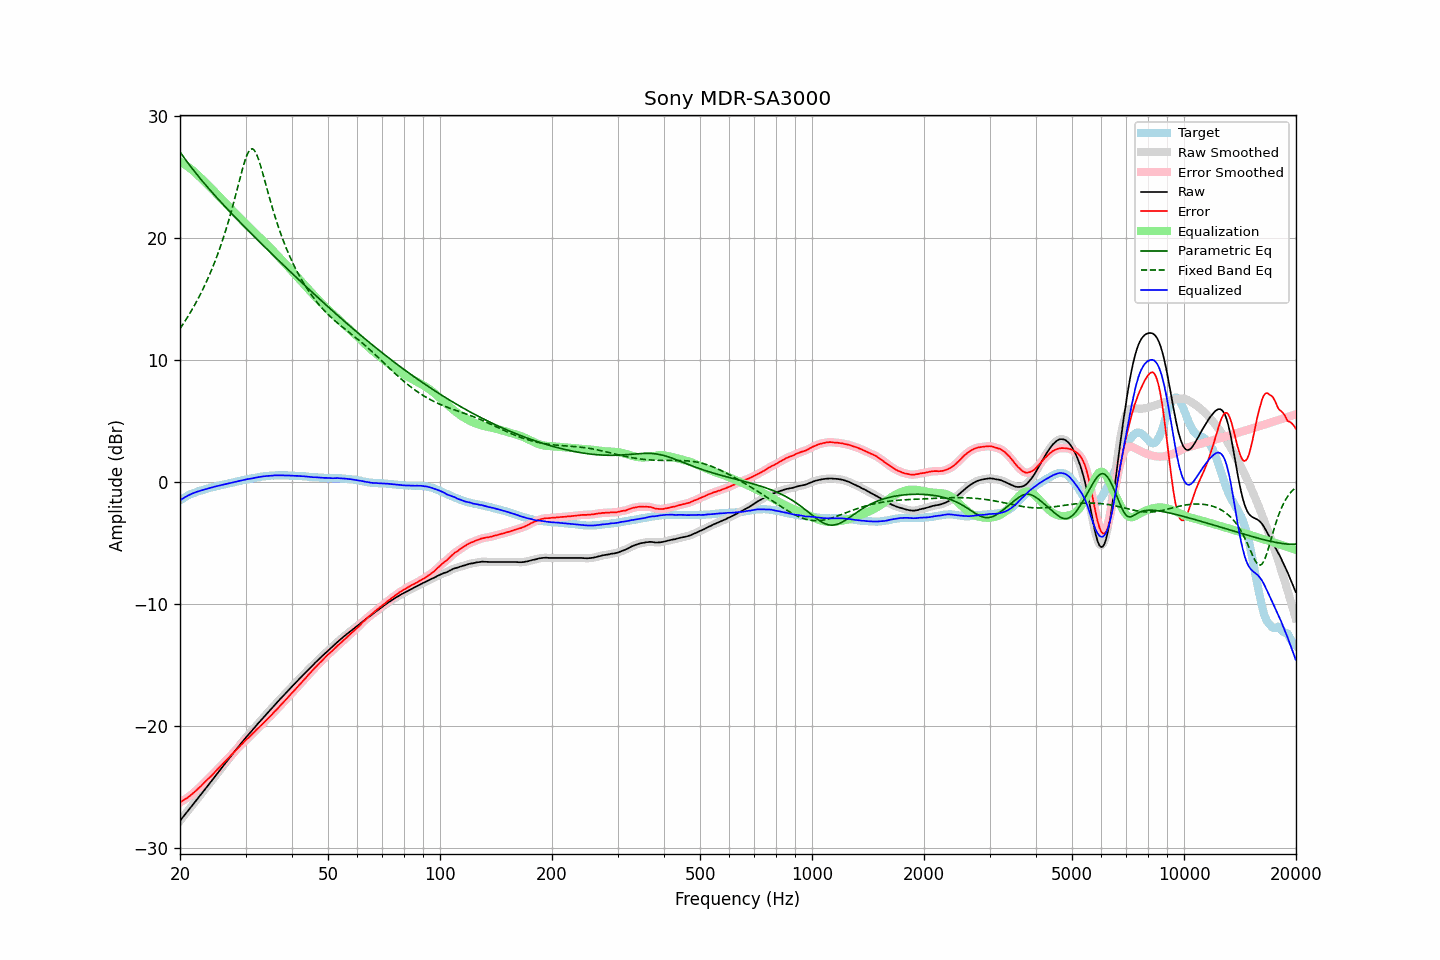

Source data for this figure (header and first rows):
frequency, raw, error, smoothed, error_smoothed, equalization, parametric_eq, fixed_band_eq, equalized_raw, equalized_smoothed, target
20.00, -27.79, -26.29, -27.79, -26.29, 26.28, 27.08, 12.58, -1.51, -1.51, -1.50
20.20, -27.62, -26.21, -27.62, -26.20, 26.21, 26.89, 12.77, -1.41, -1.42, -1.41
20.40, -27.46, -26.12, -27.46, -26.12, 26.13, 26.71, 12.97, -1.33, -1.33, -1.33
20.61, -27.29, -26.03, -27.29, -26.04, 26.04, 26.52, 13.17, -1.25, -1.25, -1.27
20.81, -27.13, -25.95, -27.13, -25.95, 25.95, 26.34, 13.38, -1.18, -1.18, -1.17
21.02, -26.96, -25.87, -26.96, -25.86, 25.86, 26.17, 13.59, -1.10, -1.10, -1.09
21.23, -26.80, -25.77, -26.80, -25.76, 25.76, 25.99, 13.81, -1.04, -1.04, -1.03
21.44, -26.63, -25.65, -26.63, -25.66, 25.65, 25.82, 14.03, -0.97, -0.98, -0.97
21.66, -26.47, -25.55, -26.47, -25.55, 25.55, 25.65, 14.26, -0.92, -0.92, -0.92
21.87, -26.31, -25.43, -26.30, -25.43, 25.43, 25.48, 14.49, -0.87, -0.87, -0.87
22.09, -26.14, -25.31, -26.14, -25.31, 25.31, 25.32, 14.73, -0.82, -0.82, -0.82
22.31, -25.97, -25.19, -25.97, -25.19, 25.19, 25.15, 14.98, -0.78, -0.78, -0.77
22.54, -25.80, -25.07, -25.80, -25.07, 25.07, 24.99, 15.23, -0.74, -0.74, -0.73
22.76, -25.64, -24.94, -25.64, -24.94, 24.94, 24.83, 15.49, -0.70, -0.70, -0.69
22.99, -25.47, -24.81, -25.47, -24.81, 24.81, 24.67, 15.75, -0.66, -0.66, -0.66
23.22, -25.30, -24.68, -25.30, -24.68, 24.68, 24.52, 16.03, -0.62, -0.62, -0.62
23.45, -25.13, -24.54, -25.13, -24.54, 24.55, 24.36, 16.31, -0.58, -0.58, -0.58
23.69, -24.96, -24.42, -24.96, -24.42, 24.42, 24.21, 16.60, -0.54, -0.54, -0.54
23.92, -24.79, -24.28, -24.79, -24.29, 24.29, 24.06, 16.89, -0.50, -0.50, -0.50
24.16, -24.63, -24.17, -24.63, -24.16, 24.16, 23.91, 17.20, -0.47, -0.47, -0.45
24.40, -24.46, -24.03, -24.46, -24.03, 24.02, 23.76, 17.52, -0.43, -0.43, -0.42
24.65, -24.29, -23.89, -24.29, -23.89, 23.89, 23.61, 17.84, -0.40, -0.40, -0.40
24.89, -24.12, -23.74, -24.12, -23.75, 23.75, 23.46, 18.18, -0.36, -0.37, -0.37
25.14, -23.95, -23.61, -23.95, -23.61, 23.61, 23.32, 18.53, -0.33, -0.33, -0.33
25.39, -23.78, -23.47, -23.78, -23.48, 23.48, 23.17, 18.89, -0.30, -0.30, -0.30
25.65, -23.61, -23.35, -23.61, -23.34, 23.34, 23.03, 19.26, -0.27, -0.27, -0.26
25.91, -23.44, -23.20, -23.44, -23.20, 23.20, 22.88, 19.65, -0.24, -0.24, -0.24
26.16, -23.27, -23.05, -23.27, -23.06, 23.06, 22.74, 20.04, -0.20, -0.21, -0.21
26.43, -23.10, -22.93, -23.10, -22.92, 22.93, 22.60, 20.46, -0.18, -0.18, -0.17
26.69, -22.94, -22.80, -22.94, -22.79, 22.79, 22.46, 20.88, -0.15, -0.15, -0.14
26.96, -22.77, -22.66, -22.77, -22.66, 22.65, 22.32, 21.32, -0.12, -0.12, -0.11
27.23, -22.60, -22.52, -22.60, -22.52, 22.51, 22.18, 21.78, -0.09, -0.09, -0.08
27.50, -22.43, -22.38, -22.43, -22.38, 22.38, 22.04, 22.25, -0.05, -0.06, -0.05
27.77, -22.27, -22.23, -22.27, -22.24, 22.24, 21.91, 22.73, -0.03, -0.02, -0.03
28.05, -22.10, -22.10, -22.10, -22.10, 22.10, 21.77, 23.23, 0.01, 0.00, 0.01
28.33, -21.94, -21.96, -21.94, -21.97, 21.97, 21.63, 23.74, 0.03, 0.03, 0.03
28.62, -21.77, -21.83, -21.77, -21.83, 21.83, 21.50, 24.25, 0.06, 0.06, 0.06
28.90, -21.61, -21.70, -21.61, -21.70, 21.69, 21.36, 24.76, 0.09, 0.09, 0.10
29.19, -21.44, -21.56, -21.44, -21.57, 21.56, 21.23, 25.26, 0.12, 0.12, 0.12
29.48, -21.28, -21.44, -21.28, -21.43, 21.43, 21.09, 25.74, 0.15, 0.15, 0.17
29.78, -21.11, -21.29, -21.11, -21.29, 21.30, 20.96, 26.19, 0.19, 0.19, 0.18
30.08, -20.95, -21.16, -20.95, -21.16, 21.17, 20.82, 26.59, 0.22, 0.22, 0.21
30.38, -20.80, -21.04, -20.80, -21.04, 21.04, 20.69, 26.92, 0.24, 0.24, 0.24
30.68, -20.66, -20.93, -20.66, -20.92, 20.91, 20.56, 27.17, 0.25, 0.26, 0.27
30.99, -20.51, -20.80, -20.51, -20.79, 20.79, 20.43, 27.31, 0.28, 0.28, 0.29
31.30, -20.35, -20.66, -20.36, -20.67, 20.66, 20.29, 27.34, 0.31, 0.30, 0.31
31.61, -20.20, -20.54, -20.20, -20.53, 20.53, 20.16, 27.25, 0.33, 0.33, 0.34
31.93, -20.05, -20.41, -20.05, -20.40, 20.40, 20.03, 27.06, 0.35, 0.36, 0.36
32.24, -19.89, -20.26, -19.89, -20.27, 20.27, 19.90, 26.77, 0.39, 0.38, 0.38
32.57, -19.74, -20.15, -19.74, -20.14, 20.14, 19.77, 26.41, 0.40, 0.41, 0.41
32.89, -19.59, -20.01, -19.59, -20.01, 20.02, 19.64, 26.00, 0.43, 0.43, 0.43
33.22, -19.44, -19.88, -19.44, -19.89, 19.89, 19.51, 25.55, 0.45, 0.45, 0.45
33.55, -19.29, -19.75, -19.29, -19.75, 19.76, 19.38, 25.08, 0.47, 0.47, 0.47
33.89, -19.15, -19.63, -19.15, -19.63, 19.63, 19.25, 24.60, 0.48, 0.48, 0.48
34.23, -19.00, -19.50, -19.00, -19.49, 19.49, 19.12, 24.11, 0.49, 0.49, 0.50
34.57, -18.86, -19.37, -18.86, -19.37, 19.36, 18.99, 23.63, 0.50, 0.50, 0.51
34.92, -18.71, -19.23, -18.71, -19.23, 19.23, 18.86, 23.16, 0.52, 0.51, 0.52
35.27, -18.57, -19.11, -18.57, -19.09, 19.09, 18.73, 22.70, 0.52, 0.52, 0.54
35.62, -18.42, -18.95, -18.42, -18.95, 18.95, 18.60, 22.26, 0.53, 0.54, 0.53
35.97, -18.27, -18.80, -18.27, -18.81, 18.82, 18.48, 21.82, 0.55, 0.54, 0.54
... 635 more rows
